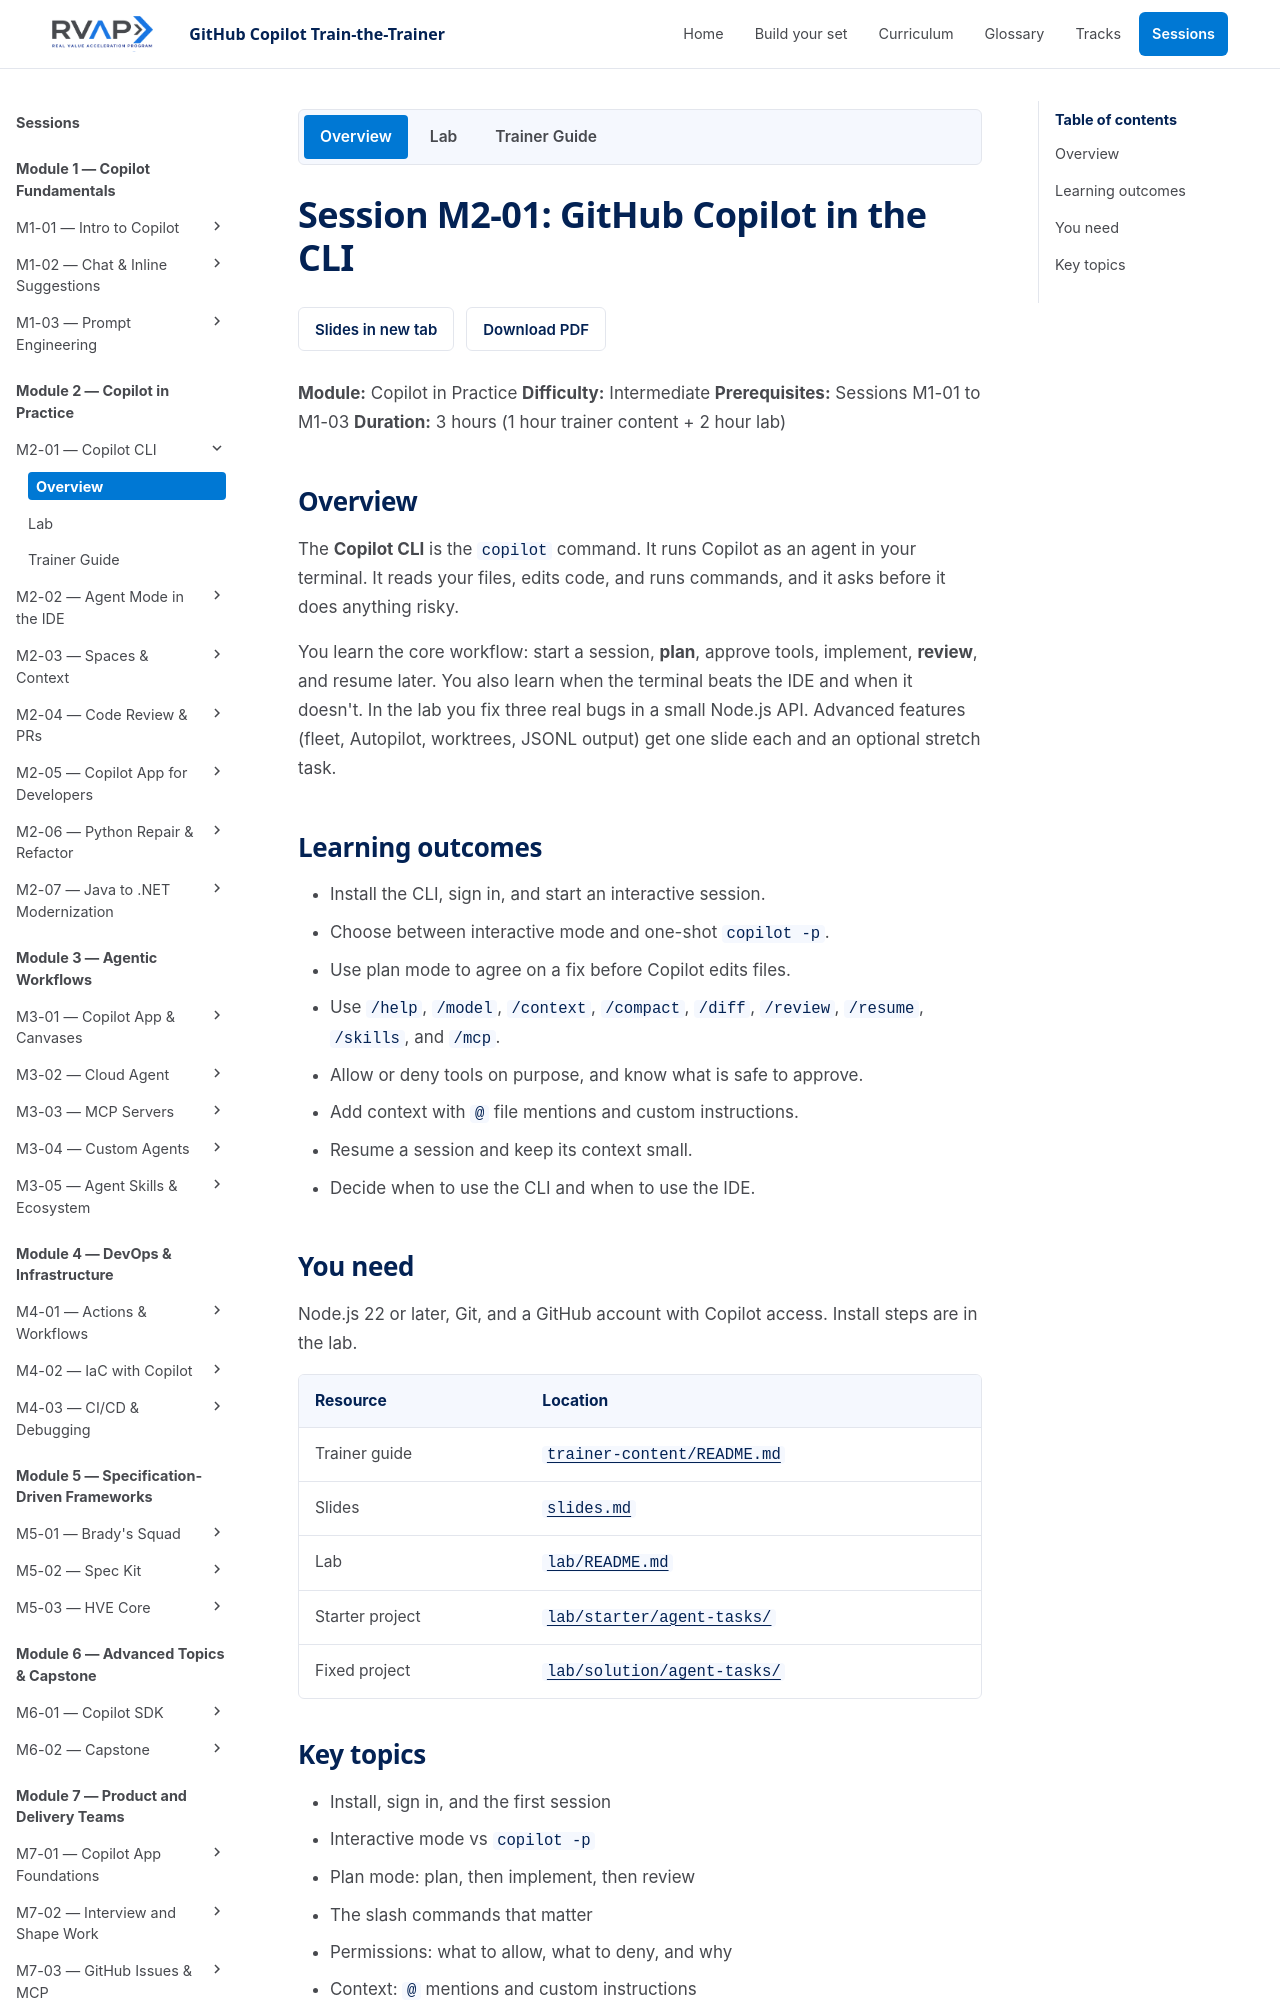

repository: microsoft/frontier-ghcp-ttt-rvas · page: previews/pr-20-2909f630fc/sessions/session-m2-01-copilot-cli/index.html · generator: mkdocs

# Session M2-01: GitHub Copilot in the CLI

**Module:** Copilot in Practice
**Difficulty:** Intermediate
**Prerequisites:** Sessions M1-01 to M1-03
**Duration:** 3 hours (1 hour trainer content + 2 hour lab)

## Overview

The **Copilot CLI** is the `copilot` command. It runs Copilot as an agent in your terminal. It reads your files, edits code, and runs commands, and it asks before it does anything risky.

You learn the core workflow: start a session, **plan**, approve tools, implement, **review**, and resume later. You also learn when the terminal beats the IDE and when it doesn't. In the lab you fix three real bugs in a small Node.js API. Advanced features (fleet, Autopilot, worktrees, JSONL output) get one slide each and an optional stretch task.

## Learning outcomes

- Install the CLI, sign in, and start an interactive session.
- Choose between interactive mode and one-shot `copilot -p`.
- Use plan mode to agree on a fix before Copilot edits files.
- Use `/help`, `/model`, `/context`, `/compact`, `/diff`, `/review`, `/resume`, `/skills`, and `/mcp`.
- Allow or deny tools on purpose, and know what is safe to approve.
- Add context with `@` file mentions and custom instructions.
- Resume a session and keep its context small.
- Decide when to use the CLI and when to use the IDE.

## You need

Node.js 22 or later, Git, and a GitHub account with Copilot access. Install steps are in the lab.

| Resource | Location |
| --- | --- |
| Trainer guide | [`trainer-content/README.md`](trainer-content/README.md) |
| Slides | [`slides.md`](slides.md) |
| Lab | [`lab/README.md`](lab/README.md) |
| Starter project | [`lab/starter/agent-tasks/`](lab/starter/agent-tasks/) |
| Fixed project | [`lab/solution/agent-tasks/`](lab/solution/agent-tasks/) |
